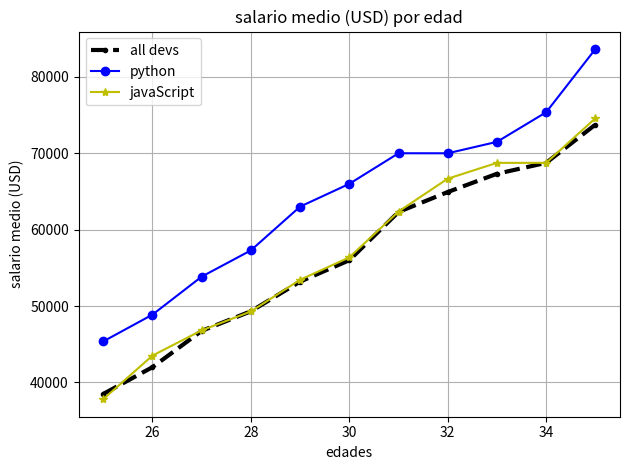

Write the Python code that produced this figure.
# -*- coding: utf-8 -*-
"""
Created on Thu Aug 29 23:28:40 2019

@author: piedi
"""

from matplotlib import pyplot as plt  


#rangos de edad, eje x
ages_x = [25, 26, 27, 28, 29, 30, 31, 32, 33, 34, 35]

#salarios medios, eje y
dev_y = [38496, 42000, 46752, 49320, 53200,56000, 62316, 64928, 67317, 68748, 73752]
#salarios 2 (python), eje y
py_dev_y = [45372, 48876, 53850, 57287, 63016,65998, 70003, 70000, 71496, 75370, 83640]

js_dev_y = [37810, 43515, 46823, 49293, 53437,56373, 62375, 66674, 68745, 68746, 74583]

#graficar linea,color y tipo de linea, marcador, linewidth(grosor de la linea)y la simobologia
plt.plot(ages_x,dev_y, color='k',linestyle='--',marker='.', linewidth=3,label='all devs')
plt.plot(ages_x,py_dev_y,color='b',marker='o', label='python')
plt.plot(ages_x,js_dev_y,color='y',marker='*', label='javaScript')

#titulo del eje x, eje y y del grafico 
plt.xlabel('edades')
plt.ylabel('salario medio (USD)')
plt.title('salario medio (USD) por edad')

#simbologia de que linea es de que color
#plt.legend(['all devs','python' ])
plt.legend()

#cuadrilla en el grafico
plt.grid(True)

plt.tight_layout()

plt.show()